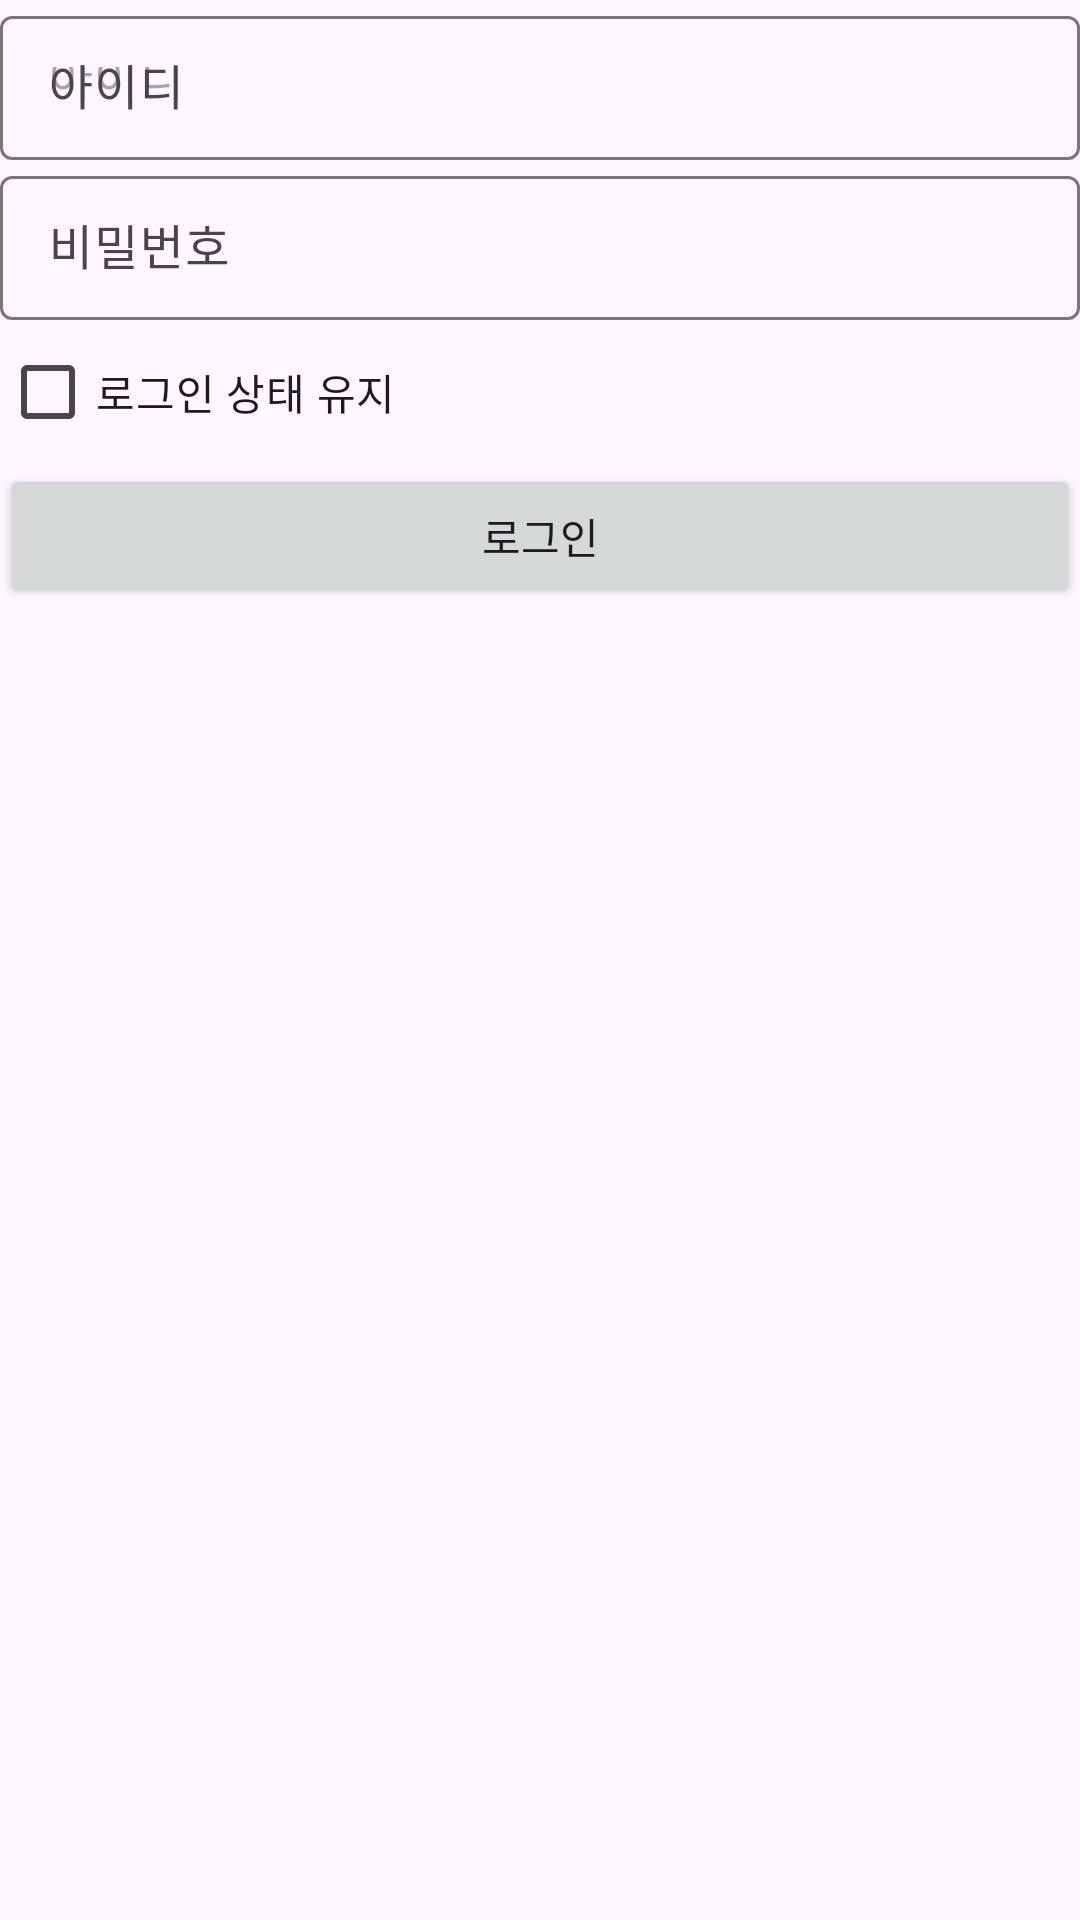

Android layout source for this screen:
<!-- AndroidManifest.xml: application theme Theme.CafeSeatFinder -->
<!-- res/layout/activity_login.xml -->
<?xml version="1.0" encoding="utf-8"?>
<LinearLayout xmlns:android="http://schemas.android.com/apk/res/android"
    xmlns:app="http://schemas.android.com/apk/res-auto"
    xmlns:tools="http://schemas.android.com/tools"
    android:layout_width="match_parent"
    android:layout_height="match_parent"
    android:orientation="vertical"
    tools:context=".LoginActivity">

    <com.google.android.material.textfield.TextInputLayout
        android:id="@+id/id"
        android:layout_width="match_parent"
        android:layout_height="wrap_content"
        android:hint="아이디">

        <com.google.android.material.textfield.TextInputEditText
            android:layout_width="match_parent"
            android:layout_height="48dp"
            android:hint="아이디" />

    </com.google.android.material.textfield.TextInputLayout>

    <com.google.android.material.textfield.TextInputLayout
        android:id="@+id/password"
        android:layout_width="match_parent"
        android:layout_height="wrap_content">

        <com.google.android.material.textfield.TextInputEditText
            android:layout_width="match_parent"
            android:layout_height="48dp"

            android:hint="비밀번호"/>

    </com.google.android.material.textfield.TextInputLayout>

    <CheckBox
        android:layout_width="wrap_content"
        android:layout_height="wrap_content"
        android:text="로그인 상태 유지"/>

    <Button
        android:id="@+id/button"
        android:layout_width="match_parent"
        android:layout_height="48dp"
        android:text="로그인" />


</LinearLayout>
<!-- resources referenced by this layout -->
<resources>
  <style name="Theme.CafeSeatFinder" parent="Theme.Material3.DayNight">
          
          <item name="colorPrimary">@color/brown</item>
          <item name="colorPrimaryVariant">@color/light_gray</item>
          <item name="colorOnPrimary">@color/white</item>
          
          <item name="colorSecondary">@color/teal_200</item>
          <item name="colorSecondaryVariant">@color/teal_700</item>d
          <item name="colorOnSecondary">@color/black</item>
          
          <item name="android:statusBarColor">?attr/colorPrimaryVariant</item>
          <item name="android:windowLightStatusBar">true</item>
          
          <item name="windowNoTitle">true</item>
      </style>
  <color name="brown">#4B3621</color>
  <color name="light_gray">#EBEBEB</color>
  <color name="white">#FFFFFFFF</color>
  <color name="teal_200">#FF03DAC5</color>
  <color name="teal_700">#FF018786</color>
  <color name="black">#FF000000</color>
</resources>
